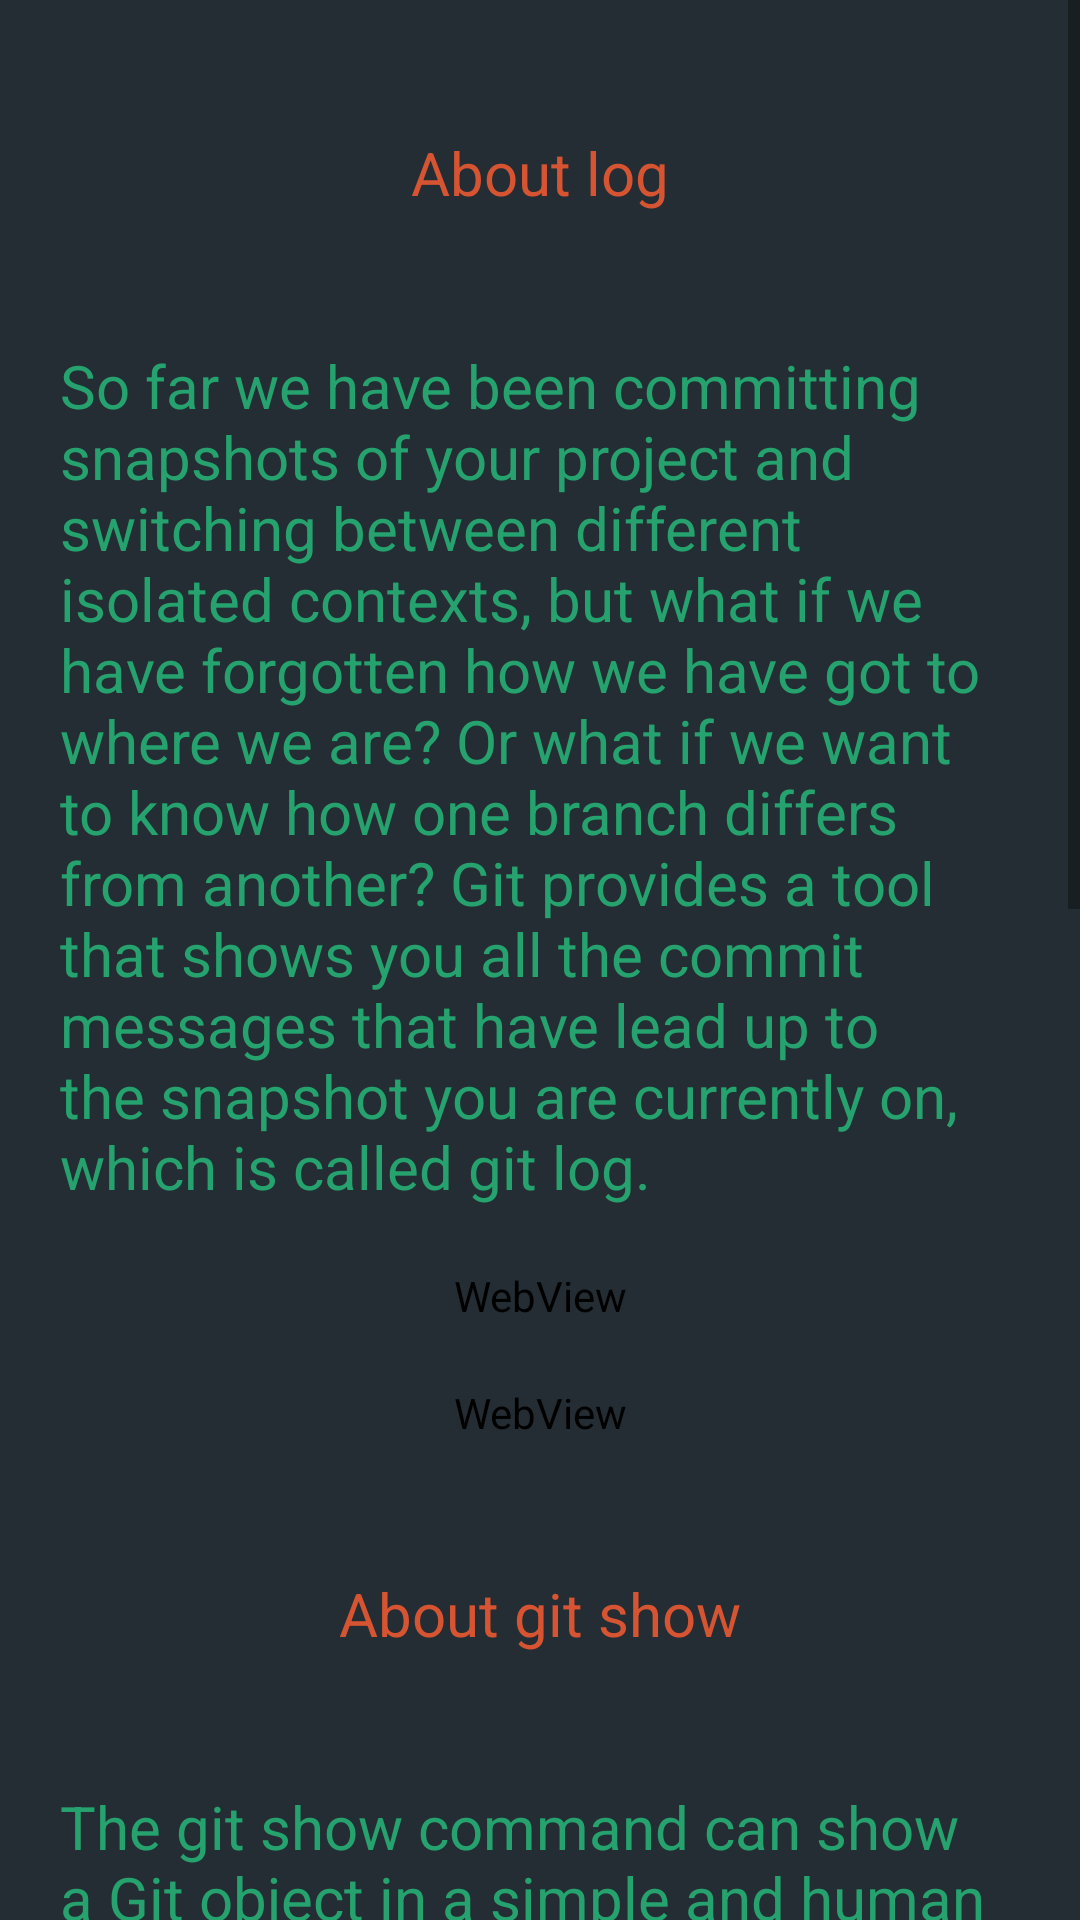

Here is an Android app screen rendered from its layout file. Give the layout XML and the strings, colors and styles it references.
<!-- AndroidManifest.xml: application theme AppTheme -->
<!-- res/layout/log_show_desscribe.xml -->
<?xml version="1.0" encoding="utf-8"?>
<RelativeLayout xmlns:android="http://schemas.android.com/apk/res/android"
    android:layout_width="match_parent"
    android:layout_height="match_parent"
    android:background="#272d33"
    android:gravity="top" >
    
  

 <ScrollView
     android:layout_width="fill_parent"
     android:layout_height="fill_parent"
     android:layout_alignParentLeft="true"
     android:layout_alignParentTop="true"
     android:clipToPadding="false" 
      >

     <LinearLayout
         android:layout_width="fill_parent"
         android:layout_height="match_parent"
         android:layout_margin="20dp"
         android:orientation="vertical" >

         <TextView
             android:id="@+id/textView1"
             android:layout_width="match_parent"
             android:layout_height="75dp"
             android:layout_marginBottom="20dp"
             android:gravity="center"
             android:text="About log"
             android:textColor="#d65431"
             android:textSize="20sp" />

         <TextView
             android:id="@+id/textView2"
             android:layout_width="match_parent"
             android:layout_height="wrap_content"
             android:layout_marginBottom="20dp"
             android:text="@string/log"
             android:textColor="#25a26e"
             android:textSize="20sp" />
         
         <WebView
        android:id="@+id/log"
        android:layout_width="match_parent"
        android:layout_height="match_parent"
        android:layout_marginBottom="20dp" />
         
         <WebView
        android:id="@+id/logs"
        android:layout_width="match_parent"
        android:layout_height="match_parent"
        android:layout_marginBottom="20dp" />

         <TextView
             android:id="@+id/textView4"
             android:layout_width="match_parent"
             android:layout_height="75dp"
             android:layout_marginBottom="20dp"
             android:gravity="center"
             android:text="About git show"
             android:textColor="#d65431"
             android:textSize="20sp" />
         
          <TextView
             android:id="@+id/sh"
             android:layout_width="match_parent"
             android:layout_height="wrap_content"
             android:layout_marginBottom="20dp"
             android:text="@string/show"
             android:textColor="#25a26e"
             android:textSize="20sp" />
         
           <TextView
             android:id="@+id/text"
             android:layout_width="match_parent"
             android:layout_height="75dp"
             android:layout_marginBottom="20dp"
             android:gravity="center"
             android:text="About git shortlog"
             android:textColor="#d65431"
             android:textSize="20sp" />
         
          <TextView
             android:id="@+id/shs"
             android:layout_width="match_parent"
             android:layout_height="wrap_content"
             android:layout_marginBottom="20dp"
             android:text="@string/shortlog"
             android:textColor="#25a26e"
             android:textSize="20sp" />
         
          
            <TextView
             android:id="@+id/sss"
             android:layout_width="match_parent"
             android:layout_height="75dp"
             android:layout_marginBottom="20dp"
             android:gravity="center"
             android:text="About git describe"
             android:textColor="#d65431"
             android:textSize="20sp" />
         
          <TextView
             android:id="@+id/shh"
             android:layout_width="match_parent"
             android:layout_height="wrap_content"
             android:layout_marginBottom="20dp"
             android:text="@string/gitd"
             android:textColor="#25a26e"
             android:textSize="20sp" />
            
           
           
            
           
           

        
     </LinearLayout>
 </ScrollView>

</RelativeLayout>
<!-- resources referenced by this layout -->
<resources>
  <string name="gitd">The git describe command is used to take anything that resolves to a commit and produces a string that is somewhat human-readable and will not change. It’s a way to get a description of a commit that is as unambiguous as a commit SHA but more understandable.</string>
  <string name="log">So far we have been committing snapshots of your project and switching between different isolated contexts, but what if we have forgotten how we have got to where we are? Or what if we want to know how one branch differs from another? Git provides a tool that shows you all the commit messages that have lead up to the snapshot you are currently on, which is called git log.</string>
  <string name="shortlog">The git shortlog command is used to summarize the output of git log. It will take many of the same options that the git log command will but instead of listing out all of the commits it will present a summary of the commits grouped by author.</string>
  <string name="show">The git show command can show a Git object in a simple and human readable way. Normally you would use this to show the information about a tag or a commit.</string>
  <style name="AppTheme" parent="AppBaseTheme">
          
          
          
      </style>
  <style name="AppBaseTheme" parent="Theme.AppCompat.Light">
           <item name="android:background">#ff232d33</item> 
          
      </style>
</resources>
